3-way image classification set "mantarlar" from GitHub (akatakan/Edible-Mushroom-Classifier); label vocabulary: yenebilen, yenilebilen, zehirli.

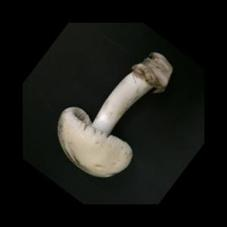
Label: yenilebilen

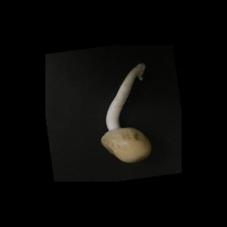
Label: yenebilen

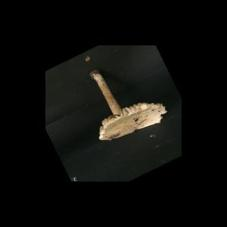
Label: zehirli

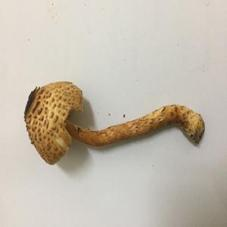
Label: zehirli

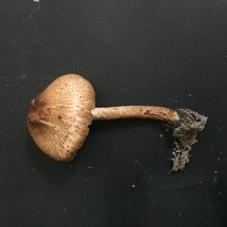
Label: zehirli

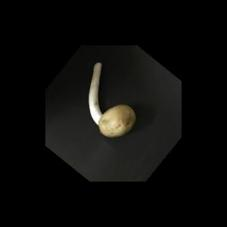
Label: yenebilen
